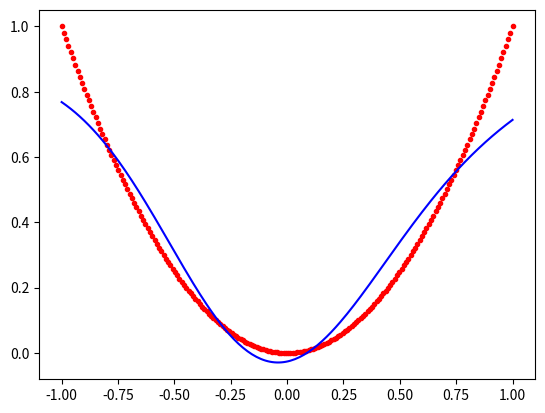

Recreate this plot in Python.
import numpy as np
import matplotlib.pyplot as plt

np.random.seed(1)
x = np.linspace(-1, 1, 200)[:, None]       # [batch, 1]
y = x ** 2                                  # [batch, 1]
learning_rate = 0.001


def tanh(x):
    return np.tanh(x)


def derivative_tanh(x):
    return 1 - tanh(x)**2


w1 = np.random.uniform(0, 1, (1, 10))
w2 = np.random.uniform(0, 1, (10, 10))
w3 = np.random.uniform(0, 1, (10, 1))

b1 = np.full((1, 10), 0.1)
b2 = np.full((1, 10), 0.1)
b3 = np.full((1, 1), 0.1)


for i in range(300):
    a1 = x
    z2 = a1.dot(w1) + b1
    a2 = tanh(z2)
    z3 = a2.dot(w2) + b2
    a3 = tanh(z3)
    z4 = a3.dot(w3) + b3

    cost = np.sum((z4 - y)**2)/2

    # backpropagation
    z4_delta = z4 - y
    dw3 = a3.T.dot(z4_delta)
    db3 = np.sum(z4_delta, axis=0, keepdims=True)

    z3_delta = z4_delta.dot(w3.T) * derivative_tanh(z3)
    dw2 = a2.T.dot(z3_delta)
    db2 = np.sum(z3_delta, axis=0, keepdims=True)

    z2_delta = z3_delta.dot(w2.T) * derivative_tanh(z2)
    dw1 = x.T.dot(z2_delta)
    db1 = np.sum(z2_delta, axis=0, keepdims=True)

    # update parameters
    for param, gradient in zip([w1, w2, w3, b1, b2, b3], [dw1, dw2, dw3, db1, db2, db3]):
        param -= learning_rate * gradient

    print(cost)

plt.plot(x, y, 'r.')
plt.plot(x, z4, 'b')
plt.show()